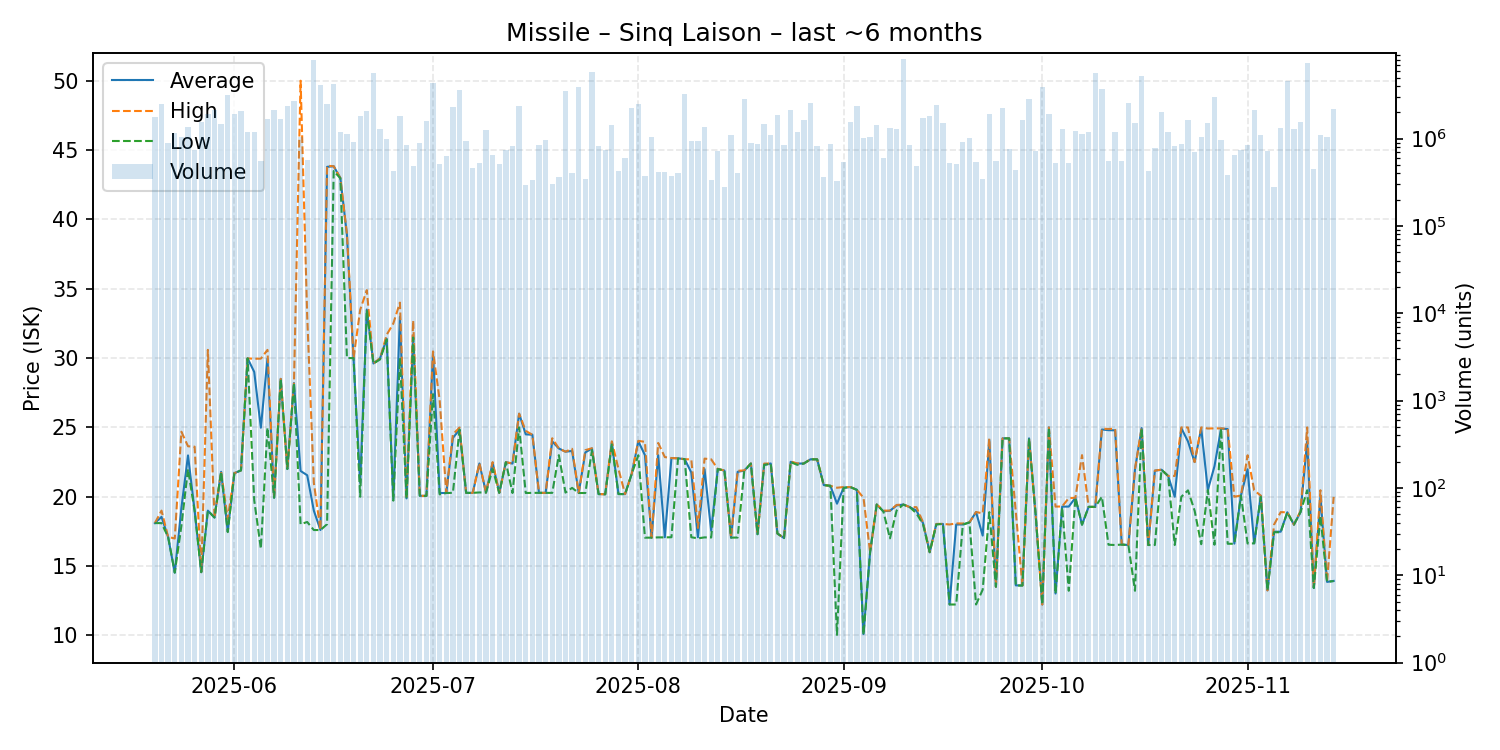

Values plotted in this chart, from the file beside it:
date, average, highest, lowest, order_count, volume
2025-05-20, 18.1, 18.1, 18.1, 307, 1759637
2025-05-21, 18.55, 19.0, 18.1, 267, 2511328
2025-05-22, 17.09, 17.1, 17.09, 255, 902608
2025-05-23, 14.53, 16.99, 14.53, 283, 1153924
2025-05-24, 19.19, 24.69, 17.9, 273, 1049191
2025-05-25, 22.98, 23.64, 22.0, 387, 1369057
2025-05-26, 19.0, 23.61, 18.98, 296, 739413
2025-05-27, 14.56, 14.57, 14.56, 244, 1537597
2025-05-28, 19.0, 30.59, 19.0, 324, 1920319
2025-05-29, 18.5, 18.5, 18.5, 318, 2105973
2025-05-30, 21.8, 21.8, 21.8, 306, 1473686
2025-05-31, 17.5, 18.4, 17.45, 400, 3158945
2025-06-01, 21.7, 21.7, 21.7, 358, 1930890
2025-06-02, 21.9, 21.9, 21.9, 296, 2085912
2025-06-03, 29.98, 29.98, 29.98, 309, 1182354
2025-06-04, 29.0, 29.95, 19.74, 280, 1200981
2025-06-05, 24.98, 29.96, 16.26, 240, 556807
2025-06-06, 29.96, 30.59, 24.98, 330, 1682802
2025-06-07, 19.93, 19.93, 19.93, 355, 2100901
2025-06-08, 28.5, 28.5, 28.5, 375, 1687058
2025-06-09, 22.0, 22.0, 22.0, 302, 2378998
2025-06-10, 28.2, 28.2, 28.2, 252, 2669911
2025-06-11, 21.86, 50.0, 18.02, 286, 1049264
2025-06-12, 21.55, 33.0, 18.18, 266, 562143
2025-06-13, 19.0, 21.01, 17.6, 259, 7888337
2025-06-14, 17.6, 17.6, 17.6, 282, 4154684
2025-06-15, 43.79, 43.87, 18.02, 357, 2520578
2025-06-16, 43.83, 43.83, 43.49, 291, 4265899
2025-06-17, 42.99, 42.99, 42.97, 281, 1203617
2025-06-18, 38.88, 38.95, 30.0, 216, 1136574
2025-06-19, 30.0, 30.0, 30.0, 266, 923348
2025-06-20, 21.0, 33.48, 20.0, 278, 1804492
2025-06-21, 33.5, 34.9, 33.47, 318, 2092979
2025-06-22, 29.61, 29.61, 29.61, 298, 5683171
2025-06-23, 29.98, 29.98, 29.9, 275, 1284717
2025-06-24, 31.4, 31.68, 31.34, 274, 1002683
2025-06-25, 19.83, 32.49, 19.72, 232, 428129
2025-06-26, 32.98, 34.0, 30.0, 254, 1827339
2025-06-27, 19.88, 19.88, 19.88, 239, 834835
2025-06-28, 31.5, 32.7, 31.48, 279, 480690
2025-06-29, 20.07, 20.07, 20.07, 306, 880337
2025-06-30, 20.06, 20.06, 20.06, 244, 1603021
2025-07-01, 30.36, 30.48, 27.4, 255, 4327803
2025-07-02, 20.27, 26.97, 20.17, 249, 515149
2025-07-03, 20.27, 20.27, 20.27, 231, 640787
2025-07-04, 24.24, 24.5, 20.28, 260, 2302074
2025-07-05, 24.84, 24.99, 24.84, 292, 3626622
2025-07-06, 20.28, 20.28, 20.28, 310, 950383
2025-07-07, 20.28, 20.28, 20.28, 227, 464577
2025-07-08, 22.4, 22.43, 20.31, 279, 525150
2025-07-09, 20.3, 20.3, 20.3, 252, 1245307
2025-07-10, 22.44, 22.5, 22.0, 253, 645180
2025-07-11, 20.28, 20.28, 20.28, 271, 511352
2025-07-12, 22.49, 22.49, 22.49, 298, 746949
2025-07-13, 22.39, 22.4, 20.27, 332, 815819
2025-07-14, 25.99, 25.99, 25.0, 278, 2386524
2025-07-15, 24.5, 24.75, 20.27, 248, 294868
2025-07-16, 24.47, 24.47, 20.28, 267, 337209
2025-07-17, 20.28, 20.28, 20.28, 249, 852856
2025-07-18, 20.28, 20.28, 20.28, 258, 971479
... 119 more rows
